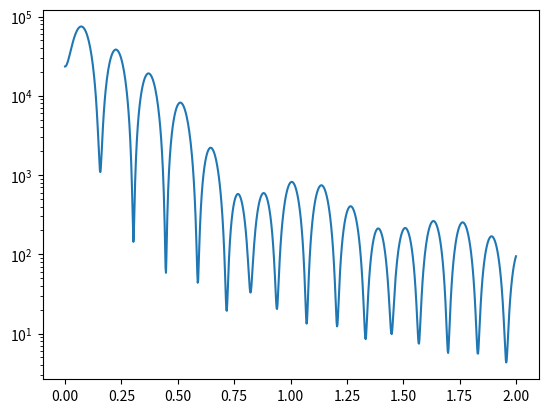

This figure's Python source:
#! /usr/bin/env python

import numpy as np


def trapezoid(qy, qz, y1, y2, langle, rangle, h):
    m1 = np.tan(langle)
    m2 = np.tan(np.pi - rangle)
    t1 = qy + m1 * qz
    t2 = qy + m2 * qz
    with np.errstate(divide='ignore'):
        t3 = m1 * np.exp(-1j * qy * y1) * (1 - np.exp(-1j * h / m1 * t1)) / t1
        t4 = m2 * np.exp(-1j * qy * y2) * (1 - np.exp(-1j * h / m2 * t2)) / t2
        ff = (t4 - t3) / qy
    return ff


def trapezoid_stack(qy, qz, y1, y2, height, langle, rangle=None):
    if not isinstance(langle, np.ndarray):
        raise TypeError('anlges should be array')
    if rangle is not None:
        if not langle.size == rangle.size:
            raise ValueError('both angle array are not of same size')
    else:
        rangle = langle
    ff = np.zeros(qz.shape, dtype=complex)

# loop over all the angles
    for i in range(langle.size):
        shift = height * i
        left, right = langle[i], rangle[i]
        ff += trapezoid(qy, qz, y1, y2, left, right, height) * np.exp(-1j * shift * qz)
        m1 = np.tan(left)
        m2 = np.tan(np.pi - right)
        y1 += height / m1
        y2 += height / m2 
    return ff


if __name__ == '__main__':
    qp = 0.125
    qz = np.linspace(0, 2, 1024) 
    langle = np.deg2rad([30, 90, 90, 80, 30])

    ff = trapezoid_stack(0.125, qz, -45, 45, 10, langle)

    import matplotlib.pyplot as plt
    plt.semilogy(qz, np.abs(ff)**2)
    plt.show() 
